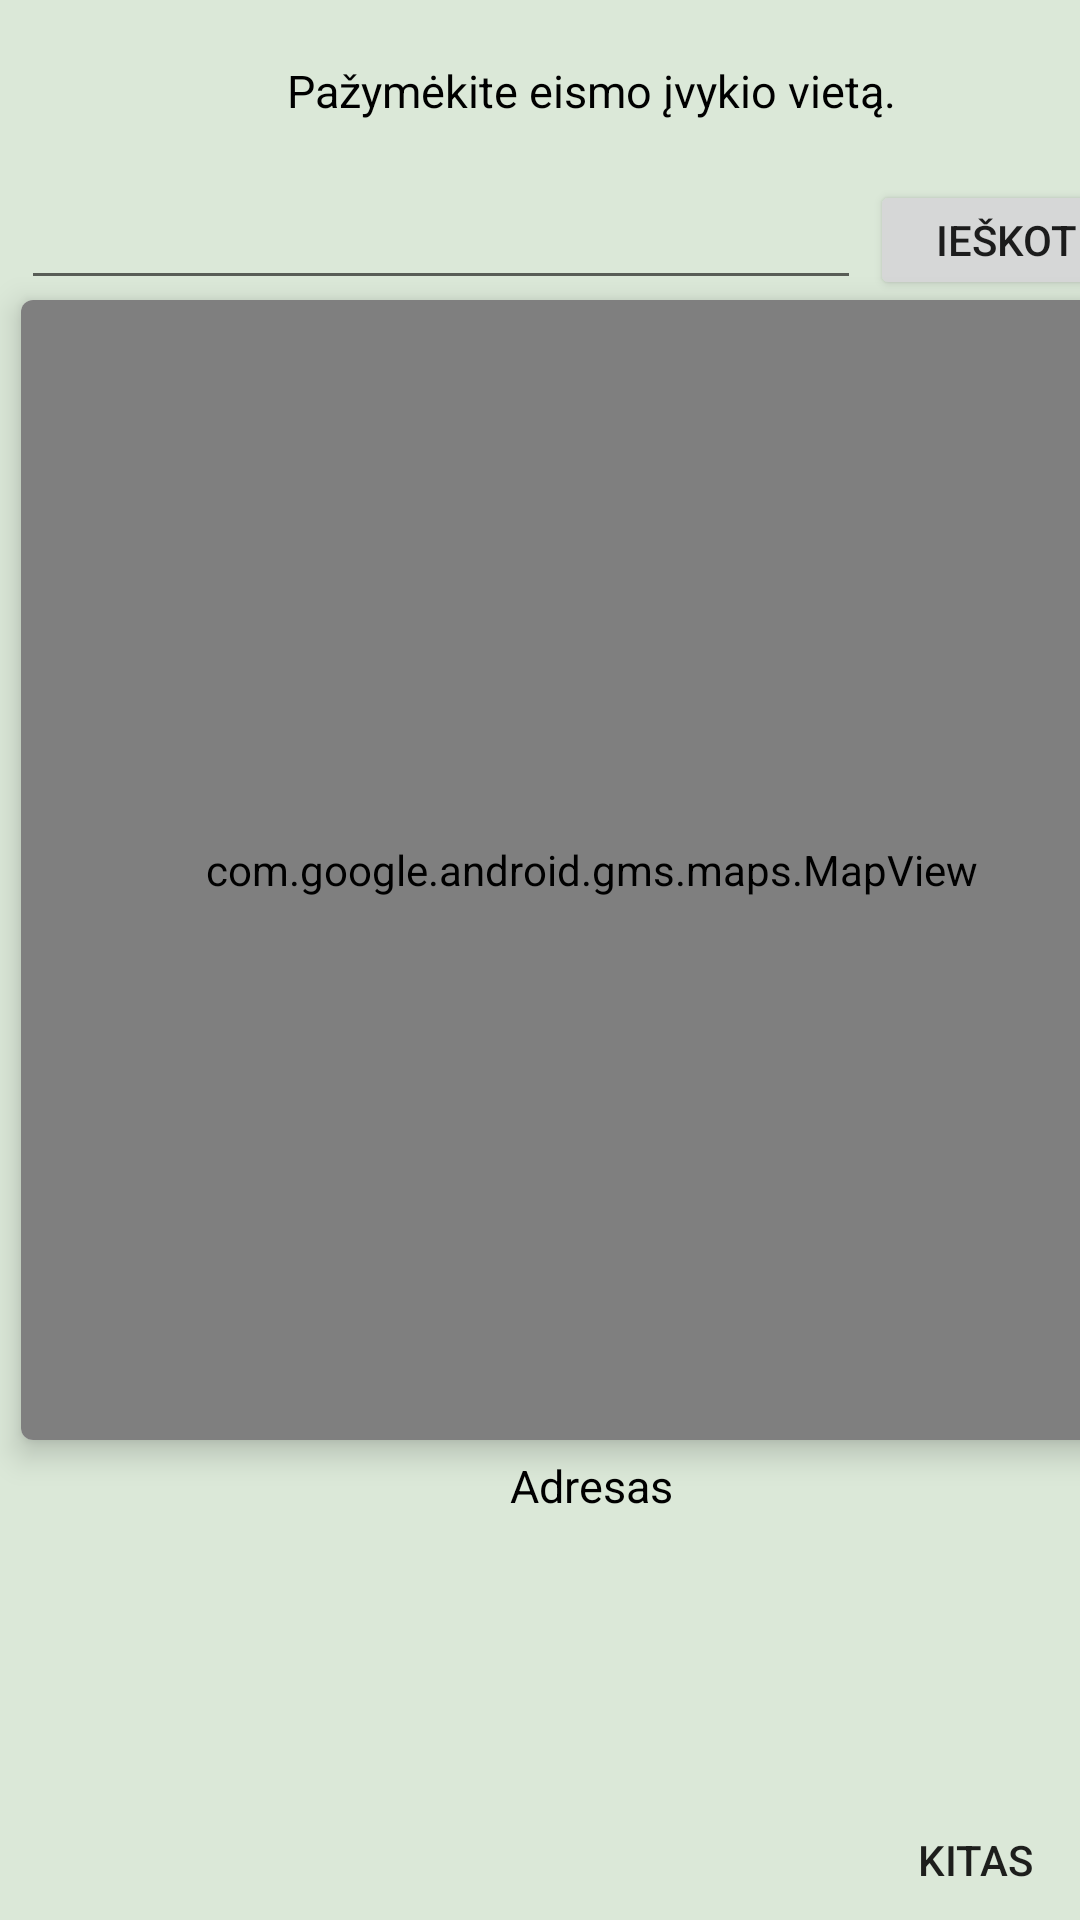

Here is an Android app screen rendered from its layout file. Give the layout XML and the strings, colors and styles it references.
<!-- AndroidManifest.xml: application theme Theme.Draudiminiai_ivykiai -->
<!-- res/layout/fragment_place.xml -->
<?xml version="1.0" encoding="utf-8"?>
<FrameLayout xmlns:android="http://schemas.android.com/apk/res/android"
    xmlns:tools="http://schemas.android.com/tools"
    android:layout_width="match_parent"
    android:layout_height="match_parent"
    xmlns:app="http://schemas.android.com/apk/res-auto"
    tools:context=".PlaceFragment">


    <TextView
        android:id="@+id/textView"
        android:layout_width="wrap_content"
        android:layout_height="wrap_content"
        android:text="TextView"
        android:visibility="invisible"/>

    <TextView
        android:id="@+id/textView2"
        android:layout_width="wrap_content"
        android:layout_height="wrap_content"
        android:layout_marginLeft="100dp"
        android:text="TextView"
        android:visibility="invisible"/>

    <TextView
        android:id="@+id/textView3"
        android:layout_width="wrap_content"
        android:layout_height="wrap_content"
        android:layout_marginLeft="200dp"
        android:text="TextView"
        android:visibility="invisible"/>

    <EditText
        android:id="@+id/adresas"
        android:layout_width="280dp"
        android:layout_height="40dp"
        android:layout_marginLeft="7dp"
        android:layout_marginTop="60dp" />

    <Button
        android:id="@+id/ieskoti"
        android:layout_width="95dp"
        android:layout_height="40dp"
        android:layout_marginLeft="290dp"
        android:layout_marginTop="60dp"
        android:text="Ieškoti" />

    <androidx.cardview.widget.CardView
        android:layout_width="380dp"
        android:layout_height="380dp"
        android:layout_marginTop="100dp"
        android:layout_marginLeft="7dp"
        app:cardElevation="6dp"
        app:cardCornerRadius="4dp">
        
        <com.google.android.gms.maps.MapView
            android:id="@+id/zemelapis"
            android:layout_width="match_parent"
            android:layout_height="match_parent"/>

        <ImageView
            android:id="@+id/pin"
            android:layout_width="wrap_content"
            android:layout_height="wrap_content"
            android:layout_marginLeft="177dp"
            android:layout_marginTop="167dp"
            android:src="@drawable/pin" />


    </androidx.cardview.widget.CardView>

    <TextView
        android:id="@+id/pazymetasAdresas"
        android:layout_width="380dp"
        android:layout_height="wrap_content"
        android:layout_marginLeft="7dp"
        android:layout_marginTop="485dp"
        android:textSize="15sp"
        android:textAlignment="center"
        android:textColor="@color/black"
        android:text="Adresas" />

    <TextView
        android:layout_width="380dp"
        android:layout_height="wrap_content"
        android:layout_marginLeft="7dp"
        android:layout_marginTop="20dp"
        android:textSize="15sp"
        android:textAlignment="center"
        android:textColor="@color/black"
        android:text="Pažymėkite eismo įvykio vietą." />

    <Button
        android:id="@+id/kitasB2"
        android:layout_width="wrap_content"
        android:layout_height="wrap_content"
        android:text="Kitas"
        android:background="@drawable/mybutton"
        android:layout_marginTop="600dp"
        android:layout_marginLeft="290dp"/>



</FrameLayout>
<!-- resources referenced by this layout -->
<resources>
  <color name="black">#FF000000</color>
  <!-- drawable mybutton (drawable) -->
  <?xml version="1.0" encoding="utf-8"?>
  <shape xmlns:android="http://schemas.android.com/apk/res/android">
      
      <corners android:radius="8dp"/>
  
  </shape>
  <style name="Theme.Draudiminiai_ivykiai" parent="Theme.MaterialComponents.DayNight.DarkActionBar">
          
          <item name="colorPrimary">@color/green</item>
          <item name="colorPrimaryVariant">@color/green</item>
          <item name="colorOnPrimary">@color/mint</item>
          <item name="android:windowBackground">@color/mint</item>
          
          <item name="colorSecondary">@color/green</item>
          <item name="colorSecondaryVariant">@color/teal_700</item>
          <item name="colorOnSecondary">@color/black</item>
          
          <item name="android:statusBarColor">?attr/colorPrimaryVariant</item>
          
      </style>
  <color name="green">#0A7029</color>
  <color name="mint">#DBE8D8</color>
  <color name="teal_700">#FF018786</color>
</resources>
